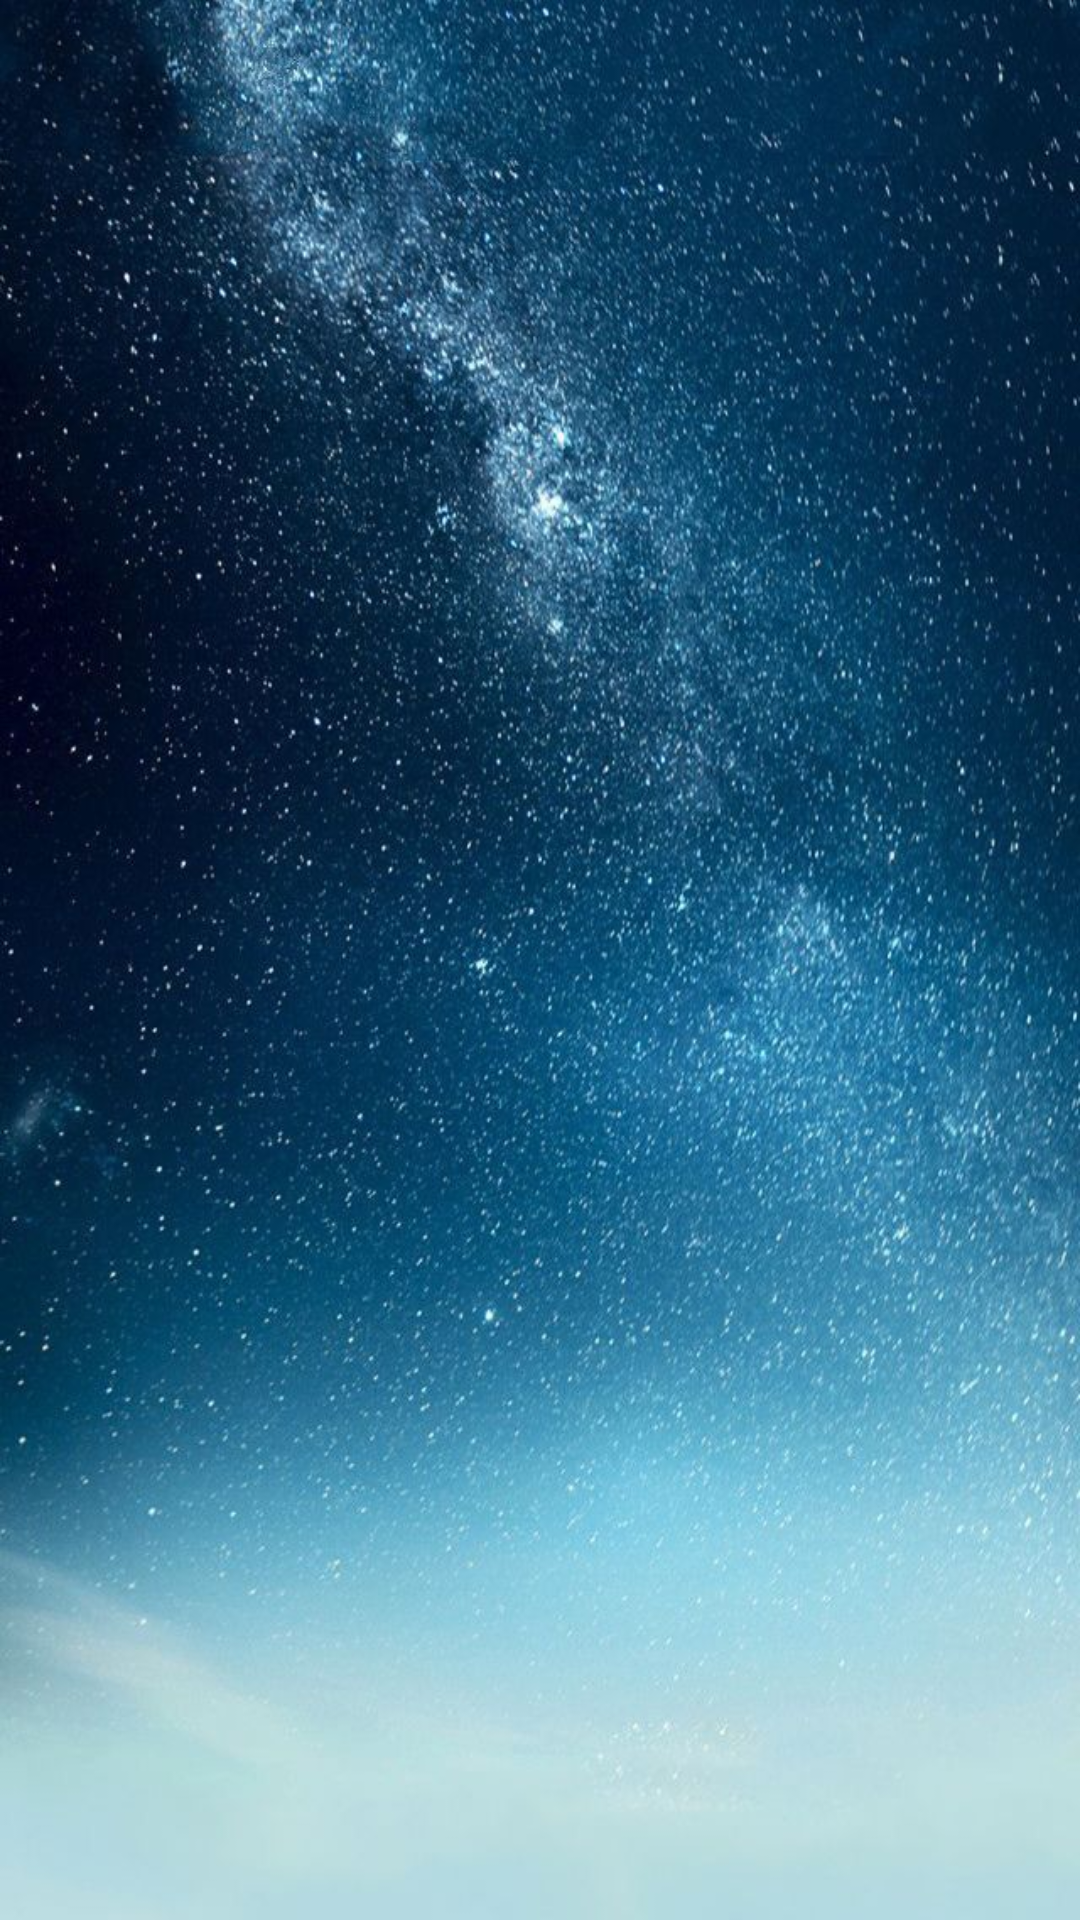

Produce the Android XML layout that renders to this screen, including the resource entries it uses.
<!-- AndroidManifest.xml: application theme Theme.Flixster2 -->
<!-- res/layout/activity_main.xml -->
<?xml version="1.0" encoding="utf-8"?>
<RelativeLayout
    xmlns:android = "http://schemas.android.com/apk/res/android"
    xmlns:app="http://schemas.android.com/apk/res-auto"
    xmlns:tools="http://schemas.android.com/tools"
    android:layout_width="match_parent"
    android:layout_height="match_parent"
    tools:context=".MainActivity">
    <View
        android:layout_width="match_parent"
        android:layout_height="match_parent"
        android:background="@drawable/background1"/>
    <androidx.recyclerview.widget.RecyclerView
        android:id="@+id/rvMovies"
        android:layout_width="match_parent"
        android:layout_height="match_parent"
        android:layout_alignParentStart="true"
        android:layout_alignParentTop="true"
        android:layout_marginStart="0dp"
        android:layout_marginTop="0dp"/>

</RelativeLayout>
<!-- resources referenced by this layout -->
<resources>
  <!-- drawable background1: jpg bitmap (drawable, 142131 bytes) -->
</resources>
